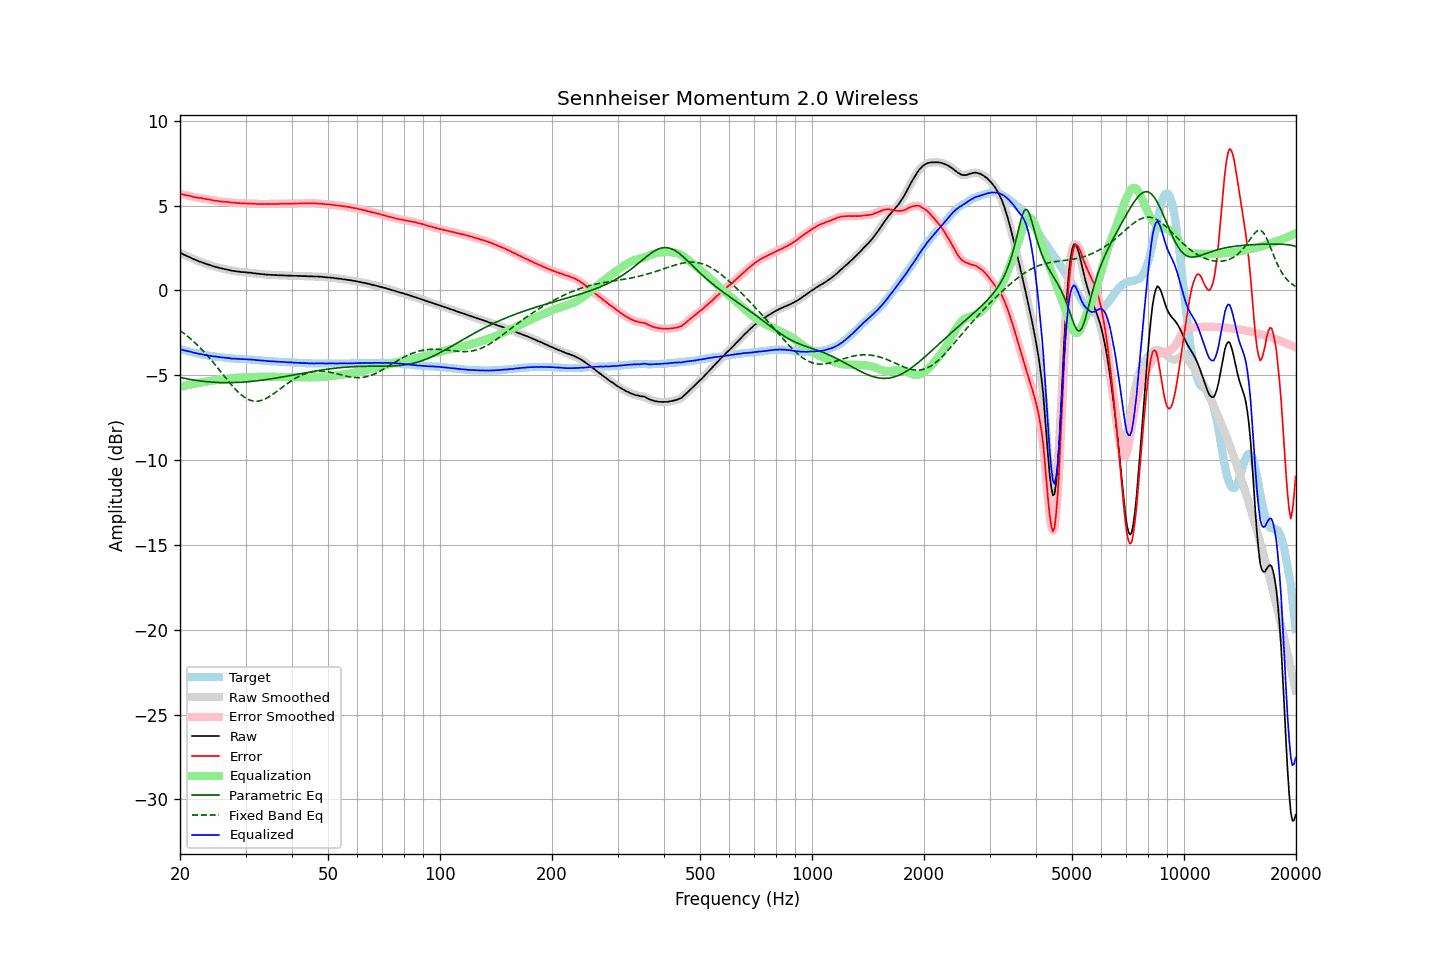

Values plotted in this chart, from the file beside it:
frequency, raw, error, smoothed, error_smoothed, equalization, parametric_eq, fixed_band_eq, equalized_raw, equalized_smoothed, target
20.00, 2.21, 5.68, 2.21, 5.69, -5.69, -5.13, -2.36, -3.48, -3.48, -3.47
20.20, 2.17, 5.66, 2.17, 5.66, -5.67, -5.15, -2.43, -3.50, -3.50, -3.49
20.40, 2.12, 5.64, 2.12, 5.64, -5.64, -5.17, -2.50, -3.52, -3.52, -3.52
20.61, 2.08, 5.62, 2.08, 5.62, -5.62, -5.19, -2.57, -3.54, -3.54, -3.54
20.81, 2.04, 5.60, 2.04, 5.61, -5.60, -5.21, -2.65, -3.56, -3.56, -3.56
21.02, 1.99, 5.58, 2.00, 5.59, -5.58, -5.22, -2.73, -3.59, -3.58, -3.59
21.23, 1.96, 5.57, 1.95, 5.57, -5.56, -5.24, -2.81, -3.60, -3.61, -3.61
21.44, 1.91, 5.54, 1.91, 5.54, -5.54, -5.26, -2.89, -3.63, -3.63, -3.63
21.66, 1.86, 5.51, 1.87, 5.52, -5.52, -5.27, -2.97, -3.66, -3.65, -3.65
21.87, 1.82, 5.49, 1.82, 5.50, -5.50, -5.29, -3.06, -3.68, -3.68, -3.67
22.09, 1.79, 5.48, 1.78, 5.47, -5.48, -5.30, -3.15, -3.69, -3.70, -3.69
22.31, 1.74, 5.45, 1.74, 5.46, -5.46, -5.32, -3.24, -3.72, -3.72, -3.71
22.54, 1.70, 5.44, 1.71, 5.45, -5.45, -5.33, -3.33, -3.75, -3.74, -3.74
22.76, 1.68, 5.44, 1.67, 5.44, -5.43, -5.34, -3.43, -3.75, -3.76, -3.76
22.99, 1.64, 5.42, 1.64, 5.42, -5.42, -5.35, -3.53, -3.78, -3.78, -3.78
23.22, 1.60, 5.40, 1.61, 5.41, -5.40, -5.36, -3.63, -3.80, -3.80, -3.80
23.45, 1.57, 5.38, 1.57, 5.39, -5.39, -5.37, -3.73, -3.82, -3.82, -3.81
23.69, 1.54, 5.37, 1.54, 5.37, -5.37, -5.38, -3.84, -3.83, -3.83, -3.83
23.92, 1.51, 5.35, 1.51, 5.36, -5.35, -5.39, -3.95, -3.84, -3.84, -3.84
24.16, 1.48, 5.34, 1.48, 5.34, -5.34, -5.40, -4.06, -3.86, -3.86, -3.86
24.40, 1.44, 5.31, 1.44, 5.32, -5.32, -5.41, -4.17, -3.88, -3.88, -3.87
24.65, 1.41, 5.29, 1.41, 5.30, -5.30, -5.41, -4.28, -3.89, -3.89, -3.88
24.89, 1.39, 5.29, 1.39, 5.29, -5.29, -5.42, -4.40, -3.90, -3.90, -3.90
25.14, 1.36, 5.27, 1.36, 5.28, -5.27, -5.42, -4.51, -3.91, -3.91, -3.91
25.39, 1.34, 5.26, 1.34, 5.26, -5.26, -5.43, -4.63, -3.92, -3.92, -3.92
25.65, 1.31, 5.24, 1.31, 5.25, -5.25, -5.43, -4.75, -3.94, -3.94, -3.93
25.91, 1.29, 5.23, 1.29, 5.24, -5.24, -5.43, -4.87, -3.95, -3.95, -3.94
26.16, 1.27, 5.22, 1.27, 5.23, -5.23, -5.44, -4.99, -3.96, -3.96, -3.95
26.43, 1.25, 5.22, 1.25, 5.22, -5.22, -5.44, -5.10, -3.97, -3.97, -3.97
26.69, 1.23, 5.21, 1.23, 5.21, -5.21, -5.44, -5.22, -3.98, -3.98, -3.98
26.96, 1.21, 5.20, 1.21, 5.20, -5.20, -5.44, -5.34, -3.99, -3.99, -3.99
27.23, 1.19, 5.19, 1.19, 5.19, -5.19, -5.44, -5.45, -4.00, -4.00, -4.00
27.50, 1.16, 5.17, 1.17, 5.18, -5.18, -5.44, -5.56, -4.02, -4.01, -4.01
27.77, 1.15, 5.16, 1.15, 5.17, -5.17, -5.43, -5.67, -4.02, -4.02, -4.01
28.05, 1.14, 5.16, 1.14, 5.16, -5.16, -5.43, -5.78, -4.02, -4.03, -4.02
28.33, 1.12, 5.15, 1.12, 5.15, -5.15, -5.43, -5.88, -4.03, -4.03, -4.03
28.62, 1.11, 5.14, 1.11, 5.15, -5.15, -5.42, -5.97, -4.03, -4.04, -4.03
28.90, 1.10, 5.14, 1.10, 5.14, -5.14, -5.42, -6.06, -4.04, -4.04, -4.04
29.19, 1.08, 5.12, 1.09, 5.13, -5.13, -5.41, -6.15, -4.05, -4.05, -4.04
29.48, 1.08, 5.13, 1.08, 5.13, -5.13, -5.41, -6.22, -4.05, -4.05, -4.05
29.78, 1.07, 5.12, 1.07, 5.12, -5.13, -5.40, -6.29, -4.06, -4.06, -4.05
30.08, 1.06, 5.12, 1.06, 5.12, -5.12, -5.39, -6.35, -4.06, -4.06, -4.06
30.38, 1.05, 5.11, 1.05, 5.12, -5.12, -5.39, -6.41, -4.07, -4.07, -4.06
30.68, 1.04, 5.11, 1.04, 5.12, -5.12, -5.38, -6.45, -4.07, -4.07, -4.07
30.99, 1.04, 5.12, 1.03, 5.11, -5.11, -5.37, -6.48, -4.07, -4.08, -4.08
31.30, 1.02, 5.10, 1.02, 5.11, -5.11, -5.36, -6.51, -4.09, -4.08, -4.08
31.61, 1.01, 5.10, 1.01, 5.10, -5.10, -5.35, -6.53, -4.09, -4.09, -4.09
31.93, 1.00, 5.10, 1.00, 5.10, -5.10, -5.34, -6.53, -4.10, -4.10, -4.10
32.24, 0.98, 5.08, 0.99, 5.09, -5.10, -5.33, -6.53, -4.11, -4.11, -4.10
32.57, 0.98, 5.09, 0.98, 5.09, -5.09, -5.32, -6.52, -4.11, -4.12, -4.11
32.89, 0.96, 5.08, 0.96, 5.09, -5.09, -5.30, -6.50, -4.13, -4.13, -4.12
33.22, 0.96, 5.09, 0.96, 5.09, -5.09, -5.29, -6.47, -4.13, -4.13, -4.13
33.55, 0.94, 5.08, 0.95, 5.09, -5.09, -5.28, -6.44, -4.15, -4.14, -4.14
33.89, 0.94, 5.09, 0.94, 5.09, -5.09, -5.27, -6.39, -4.15, -4.15, -4.15
34.23, 0.93, 5.09, 0.93, 5.09, -5.09, -5.25, -6.35, -4.16, -4.16, -4.16
34.57, 0.92, 5.08, 0.92, 5.09, -5.09, -5.24, -6.29, -4.17, -4.17, -4.16
34.92, 0.92, 5.09, 0.92, 5.09, -5.09, -5.22, -6.23, -4.17, -4.17, -4.17
35.27, 0.91, 5.09, 0.91, 5.09, -5.09, -5.21, -6.17, -4.18, -4.18, -4.18
35.62, 0.91, 5.09, 0.91, 5.09, -5.09, -5.19, -6.11, -4.18, -4.18, -4.18
35.97, 0.90, 5.09, 0.90, 5.09, -5.10, -5.18, -6.04, -4.19, -4.19, -4.19
... 635 more rows
